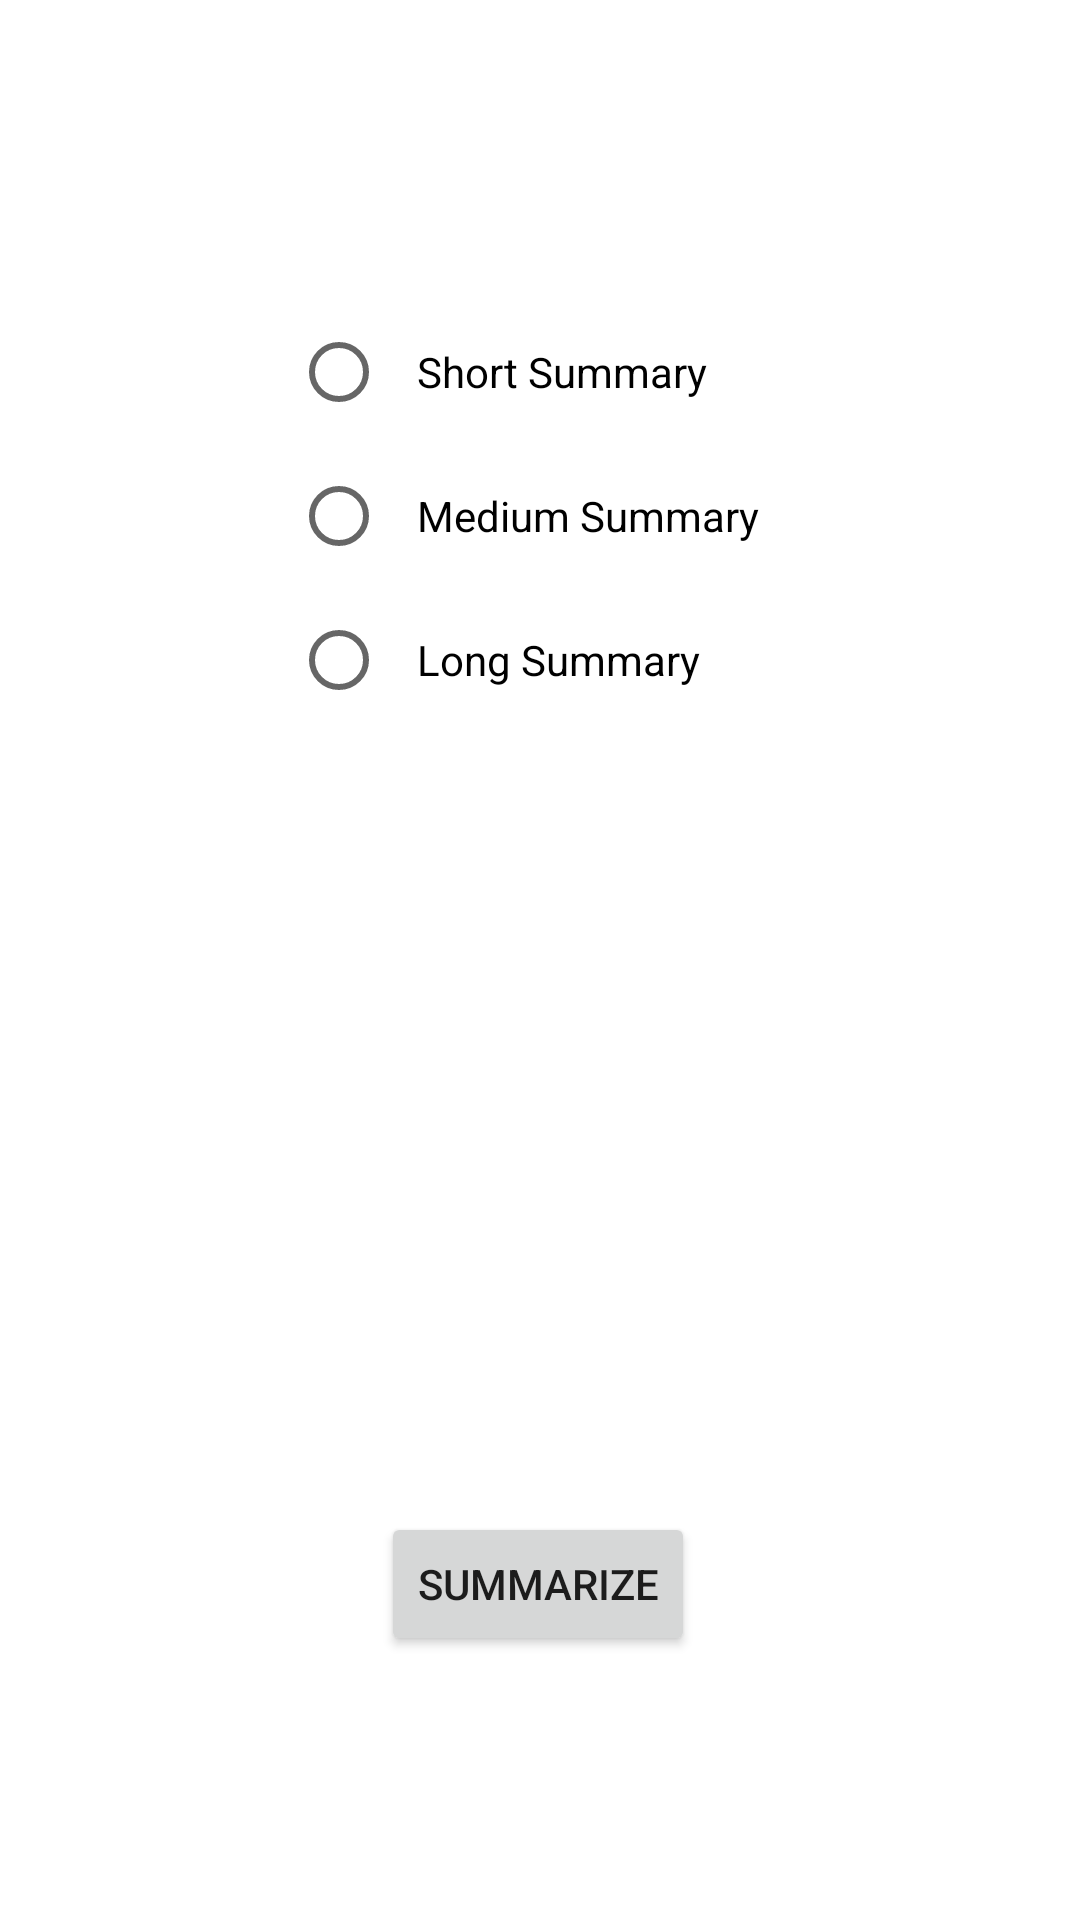

Write the Android layout XML for this screen, with the resource values it uses.
<!-- AndroidManifest.xml: application theme Theme.NoteingHill -->
<!-- res/layout/activity_text_summarization.xml -->
<?xml version="1.0" encoding="utf-8"?>
<androidx.constraintlayout.widget.ConstraintLayout xmlns:android="http://schemas.android.com/apk/res/android"
    xmlns:app="http://schemas.android.com/apk/res-auto"
    xmlns:tools="http://schemas.android.com/tools"
    android:layout_width="match_parent"
    android:layout_height="match_parent"
    tools:context="com.capstone.note_inghill.TextSummarization">

    <RadioGroup
        android:id="@+id/radioGroup"
        android:layout_width="wrap_content"
        android:layout_height="wrap_content"
        android:layout_marginTop="100dp"
        app:layout_constraintEnd_toEndOf="parent"
        app:layout_constraintStart_toStartOf="parent"
        app:layout_constraintTop_toTopOf="parent">
        android:layout_width="wrap_content"
        android:layout_height="wrap_content"
        app:layout_constraintEnd_toEndOf="parent"
        app:layout_constraintStart_toStartOf="parent"
        app:layout_constraintTop_toTopOf="parent"

        <RadioButton
            android:id="@+id/shortSummaryButton"
            android:layout_width="match_parent"
            android:layout_height="wrap_content"
            android:padding="10dp"
            android:text="Short Summary" />

        <RadioButton
            android:id="@+id/mediumSummaryButton"
            android:layout_width="match_parent"
            android:layout_height="wrap_content"
            android:padding="10dp"
            android:text="Medium Summary" />

        <RadioButton
            android:id="@+id/longSummaryButton"
            android:layout_width="match_parent"
            android:layout_height="wrap_content"
            android:padding="10dp"
            android:text="Long Summary" />
    </RadioGroup>

    <Button
        android:id="@+id/SubmitTextSumTypeButton"
        android:layout_width="wrap_content"
        android:layout_height="wrap_content"
        android:layout_marginTop="260dp"
        android:text="Summarize"
        app:layout_constraintEnd_toEndOf="parent"
        app:layout_constraintHorizontal_bias="0.498"
        app:layout_constraintStart_toStartOf="parent"
        app:layout_constraintTop_toBottomOf="@+id/radioGroup" />

</androidx.constraintlayout.widget.ConstraintLayout>
<!-- resources referenced by this layout -->
<resources>
  <style name="Theme.NoteingHill" parent="Theme.MaterialComponents.DayNight.NoActionBar">
          
          <item name="colorPrimary">@color/purple_500</item>
          <item name="colorPrimaryVariant">@color/purple_700</item>
          <item name="colorOnPrimary">@color/white</item>
          
          <item name="colorSecondary">@color/teal_200</item>
          <item name="colorSecondaryVariant">@color/teal_700</item>
          <item name="colorOnSecondary">@color/black</item>
          
          <item name="android:statusBarColor" tools:targetApi="l">?attr/colorPrimaryVariant</item>
          
      </style>
  <!-- not gathered from this repository: default colours our renderer supplied (Android Studio template values) -->
  <color name="purple_500">#FF6200EE</color>
  <color name="purple_700">#FF3700B3</color>
  <color name="teal_200">#FF03DAC5</color>
  <color name="teal_700">#FF018786</color>
  <color name="black">#FF000000</color>
  <color name="white">#FFFFFFFF</color>
</resources>
